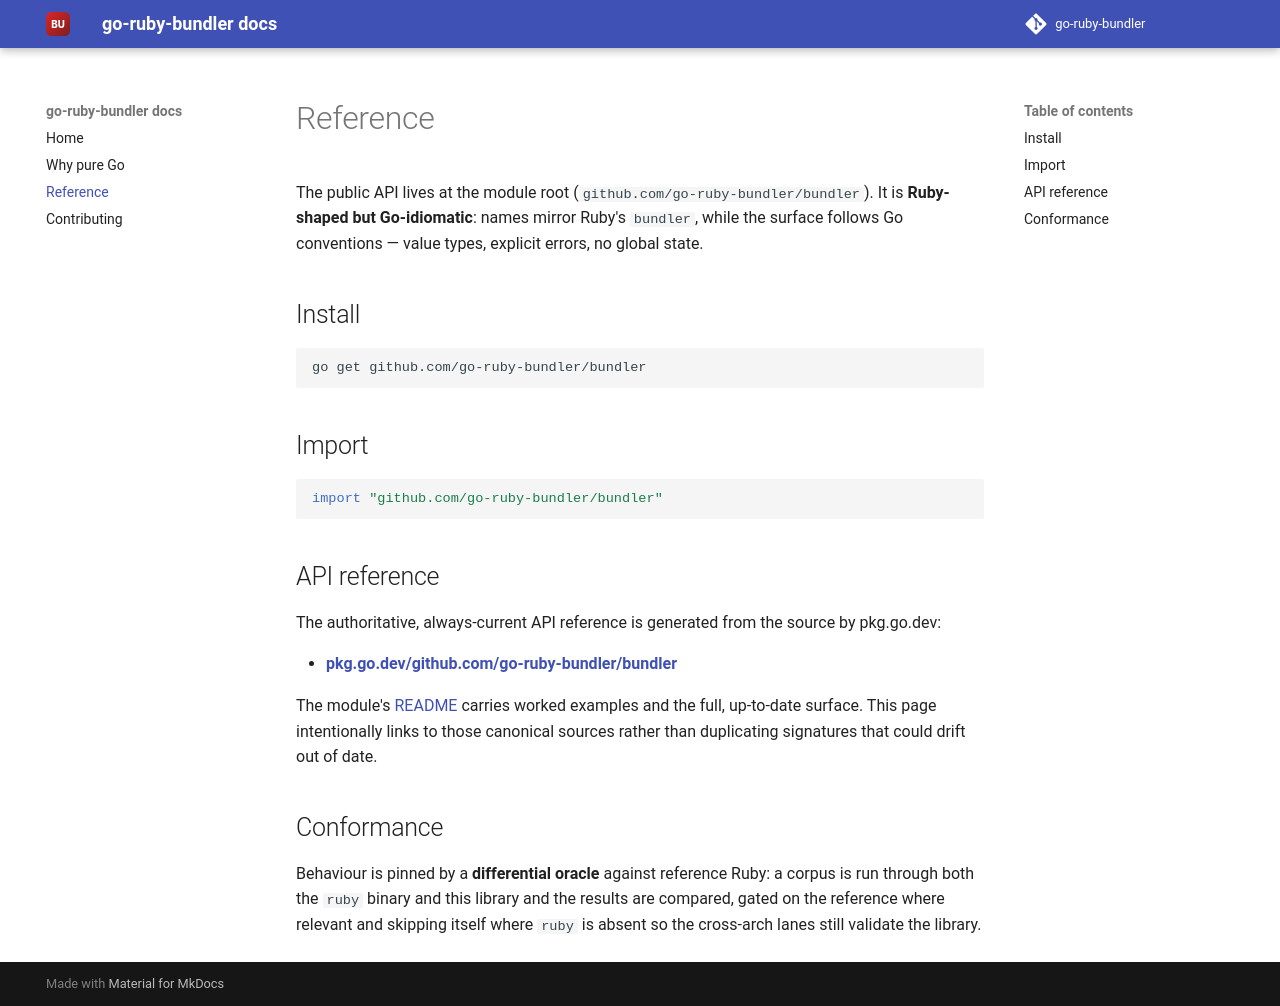

repository: go-ruby-bundler/docs · page: 0.1/reference/index.html · generator: mkdocs

# Reference

The public API lives at the module root (`github.com/go-ruby-bundler/bundler`). It is
**Ruby-shaped but Go-idiomatic**: names mirror Ruby's `bundler`, while the surface follows
Go conventions — value types, explicit errors, no global state.

## Install

```sh
go get github.com/go-ruby-bundler/bundler
```

## Import

```go
import "github.com/go-ruby-bundler/bundler"
```

## API reference

The authoritative, always-current API reference is generated from the source by
pkg.go.dev:

- **[pkg.go.dev/github.com/go-ruby-bundler/bundler](https://pkg.go.dev/github.com/go-ruby-bundler/bundler)**

The module's [README](https://github.com/go-ruby-bundler/bundler#readme) carries worked
examples and the full, up-to-date surface. This page intentionally links to those
canonical sources rather than duplicating signatures that could drift out of date.

## Conformance

Behaviour is pinned by a **differential oracle** against reference Ruby: a corpus
is run through both the `ruby` binary and this library and the results are compared,
gated on the reference where relevant and skipping itself where `ruby` is absent so
the cross-arch lanes still validate the library.
